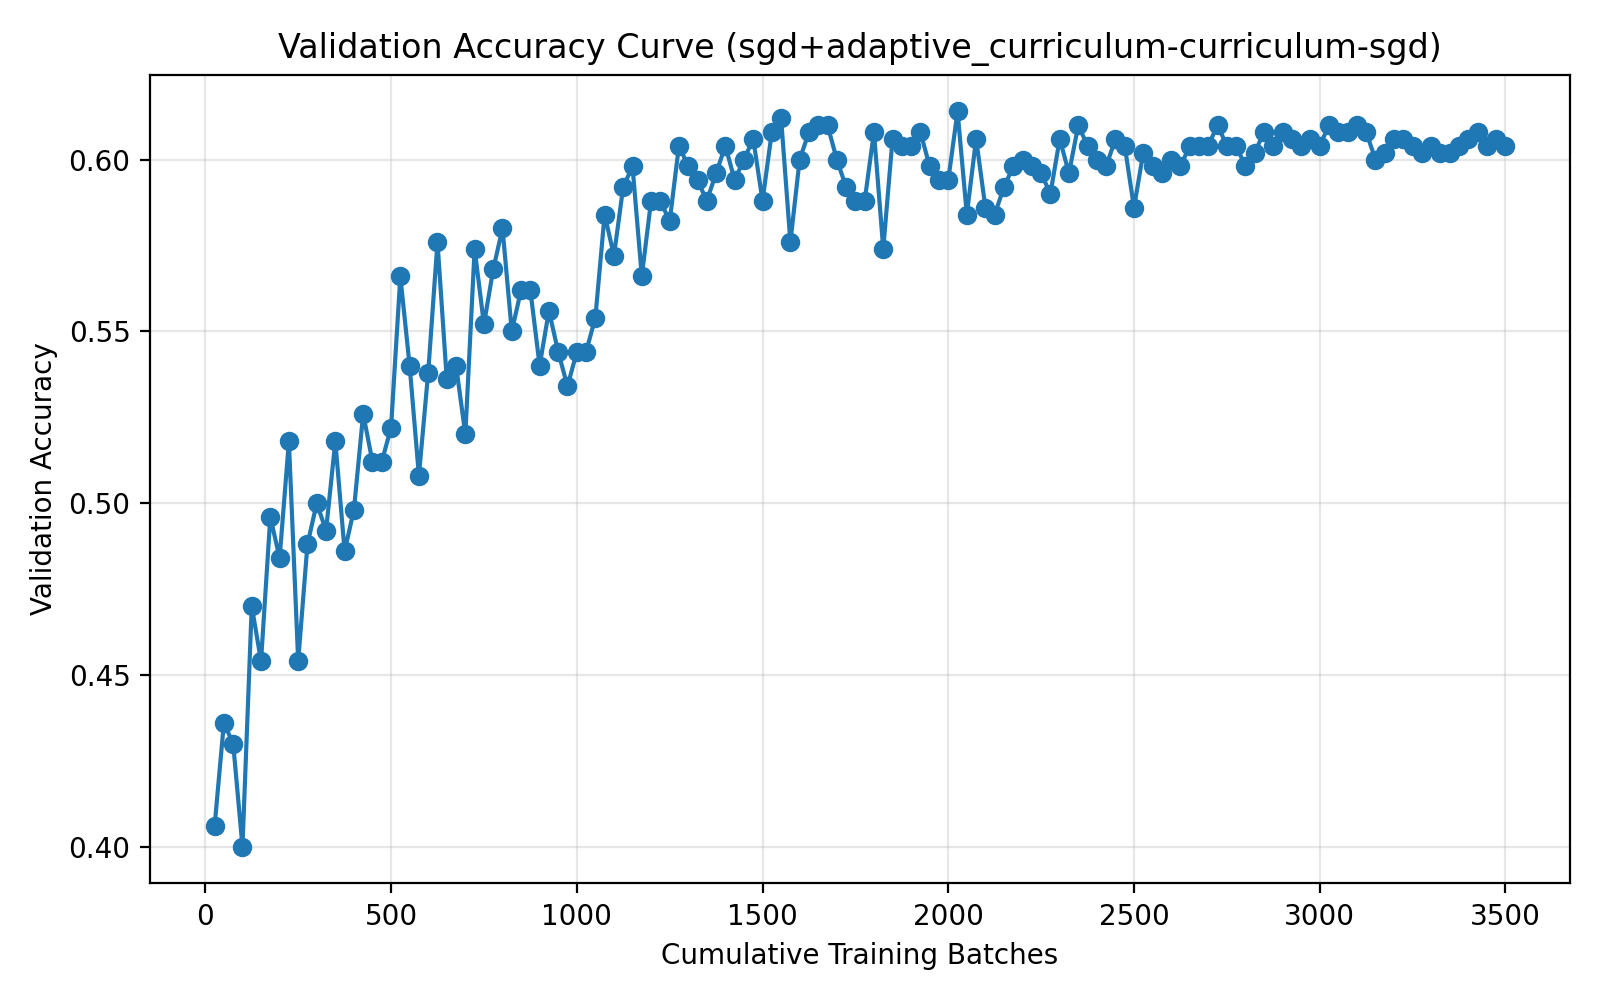

The table this chart was drawn from, first rows:
run_name, method, epoch, cumulative_batches, elapsed_seconds, val_accuracy
04-11_23-22, sgd+adaptive_curriculum-curriculum-sgd, 1, 25, 1.776, 0.406
04-11_23-22, sgd+adaptive_curriculum-curriculum-sgd, 2, 50, 3.481, 0.436
04-11_23-22, sgd+adaptive_curriculum-curriculum-sgd, 3, 75, 5.176, 0.43
04-11_23-22, sgd+adaptive_curriculum-curriculum-sgd, 4, 100, 6.64, 0.4
04-11_23-22, sgd+adaptive_curriculum-curriculum-sgd, 5, 125, 7.899, 0.47
04-11_23-22, sgd+adaptive_curriculum-curriculum-sgd, 6, 150, 9.655, 0.454
04-11_23-22, sgd+adaptive_curriculum-curriculum-sgd, 7, 175, 10.91, 0.496
04-11_23-22, sgd+adaptive_curriculum-curriculum-sgd, 8, 200, 12.63, 0.484
04-11_23-22, sgd+adaptive_curriculum-curriculum-sgd, 9, 225, 13.93, 0.518
04-11_23-22, sgd+adaptive_curriculum-curriculum-sgd, 10, 250, 15.69, 0.454
04-11_23-22, sgd+adaptive_curriculum-curriculum-sgd, 11, 275, 16.94, 0.488
04-11_23-22, sgd+adaptive_curriculum-curriculum-sgd, 12, 300, 18.69, 0.5
04-11_23-22, sgd+adaptive_curriculum-curriculum-sgd, 13, 325, 19.92, 0.492
04-11_23-22, sgd+adaptive_curriculum-curriculum-sgd, 14, 350, 21.69, 0.518
04-11_23-22, sgd+adaptive_curriculum-curriculum-sgd, 15, 375, 22.92, 0.486
04-11_23-22, sgd+adaptive_curriculum-curriculum-sgd, 16, 400, 24.67, 0.498
04-11_23-22, sgd+adaptive_curriculum-curriculum-sgd, 17, 425, 26.34, 0.526
04-11_23-22, sgd+adaptive_curriculum-curriculum-sgd, 18, 450, 28.55, 0.512
04-11_23-22, sgd+adaptive_curriculum-curriculum-sgd, 19, 475, 30.24, 0.512
04-11_23-22, sgd+adaptive_curriculum-curriculum-sgd, 20, 500, 32.47, 0.522
04-11_23-22, sgd+adaptive_curriculum-curriculum-sgd, 21, 525, 34.15, 0.566
04-11_23-22, sgd+adaptive_curriculum-curriculum-sgd, 22, 550, 36.34, 0.54
04-11_23-22, sgd+adaptive_curriculum-curriculum-sgd, 23, 575, 38.01, 0.508
04-11_23-22, sgd+adaptive_curriculum-curriculum-sgd, 24, 600, 40.18, 0.538
04-11_23-22, sgd+adaptive_curriculum-curriculum-sgd, 25, 625, 41.22, 0.576
04-11_23-22, sgd+adaptive_curriculum-curriculum-sgd, 26, 650, 42.35, 0.536
04-11_23-22, sgd+adaptive_curriculum-curriculum-sgd, 27, 675, 43.46, 0.54
04-11_23-22, sgd+adaptive_curriculum-curriculum-sgd, 28, 700, 44.58, 0.52
04-11_23-22, sgd+adaptive_curriculum-curriculum-sgd, 29, 725, 45.58, 0.574
04-11_23-22, sgd+adaptive_curriculum-curriculum-sgd, 30, 750, 46.66, 0.552
04-11_23-22, sgd+adaptive_curriculum-curriculum-sgd, 31, 775, 47.8, 0.568
04-11_23-22, sgd+adaptive_curriculum-curriculum-sgd, 32, 800, 48.94, 0.58
04-11_23-22, sgd+adaptive_curriculum-curriculum-sgd, 33, 825, 50.08, 0.55
04-11_23-22, sgd+adaptive_curriculum-curriculum-sgd, 34, 850, 51.22, 0.562
04-11_23-22, sgd+adaptive_curriculum-curriculum-sgd, 35, 875, 52.36, 0.562
04-11_23-22, sgd+adaptive_curriculum-curriculum-sgd, 36, 900, 53.51, 0.54
04-11_23-22, sgd+adaptive_curriculum-curriculum-sgd, 37, 925, 54.64, 0.556
04-11_23-22, sgd+adaptive_curriculum-curriculum-sgd, 38, 950, 55.78, 0.544
04-11_23-22, sgd+adaptive_curriculum-curriculum-sgd, 39, 975, 56.88, 0.534
04-11_23-22, sgd+adaptive_curriculum-curriculum-sgd, 40, 1000, 57.97, 0.544
04-11_23-22, sgd+adaptive_curriculum-curriculum-sgd, 41, 1025, 58.97, 0.544
04-11_23-22, sgd+adaptive_curriculum-curriculum-sgd, 42, 1050, 59.94, 0.554
04-11_23-22, sgd+adaptive_curriculum-curriculum-sgd, 43, 1075, 60.94, 0.584
04-11_23-22, sgd+adaptive_curriculum-curriculum-sgd, 44, 1100, 61.95, 0.572
04-11_23-22, sgd+adaptive_curriculum-curriculum-sgd, 45, 1125, 62.96, 0.592
04-11_23-22, sgd+adaptive_curriculum-curriculum-sgd, 46, 1150, 63.97, 0.598
04-11_23-22, sgd+adaptive_curriculum-curriculum-sgd, 47, 1175, 64.97, 0.566
04-11_23-22, sgd+adaptive_curriculum-curriculum-sgd, 48, 1200, 65.96, 0.588
04-11_23-22, sgd+adaptive_curriculum-curriculum-sgd, 49, 1225, 66.94, 0.588
04-11_23-22, sgd+adaptive_curriculum-curriculum-sgd, 50, 1250, 67.94, 0.582
04-11_23-22, sgd+adaptive_curriculum-curriculum-sgd, 51, 1275, 68.91, 0.604
04-11_23-22, sgd+adaptive_curriculum-curriculum-sgd, 52, 1300, 69.91, 0.598
04-11_23-22, sgd+adaptive_curriculum-curriculum-sgd, 53, 1325, 70.92, 0.594
04-11_23-22, sgd+adaptive_curriculum-curriculum-sgd, 54, 1350, 71.91, 0.588
04-11_23-22, sgd+adaptive_curriculum-curriculum-sgd, 55, 1375, 72.87, 0.596
04-11_23-22, sgd+adaptive_curriculum-curriculum-sgd, 56, 1400, 73.84, 0.604
04-11_23-22, sgd+adaptive_curriculum-curriculum-sgd, 57, 1425, 74.84, 0.594
04-11_23-22, sgd+adaptive_curriculum-curriculum-sgd, 58, 1450, 75.87, 0.6
04-11_23-22, sgd+adaptive_curriculum-curriculum-sgd, 59, 1475, 76.89, 0.606
04-11_23-22, sgd+adaptive_curriculum-curriculum-sgd, 60, 1500, 77.88, 0.588
... 80 more rows
